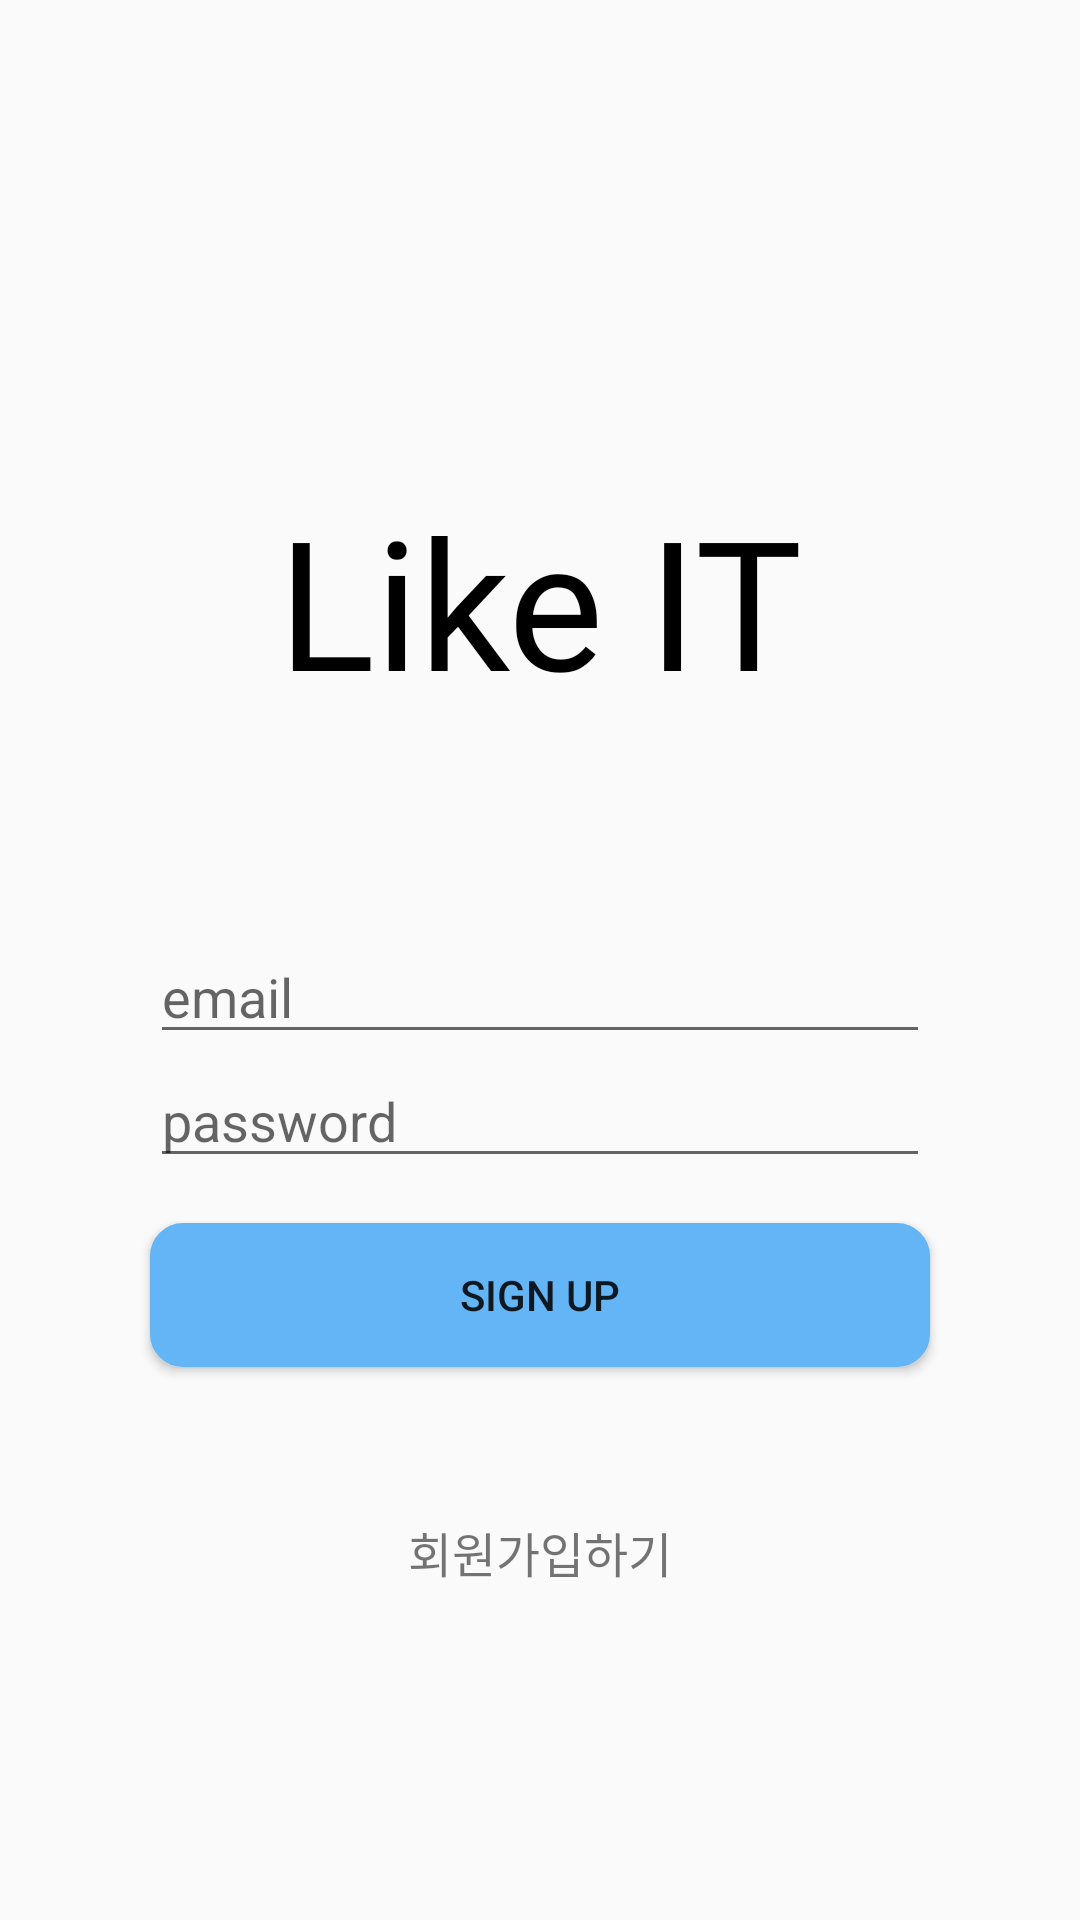

Write the Android layout XML for this screen, with the resource values it uses.
<!-- AndroidManifest.xml: application theme Theme.AppCompat.Light.NoActionBar -->
<!-- res/layout/login.xml -->
<?xml version="1.0" encoding="utf-8"?>
<androidx.constraintlayout.widget.ConstraintLayout xmlns:android="http://schemas.android.com/apk/res/android"
    xmlns:app="http://schemas.android.com/apk/res-auto"
    xmlns:tools="http://schemas.android.com/tools"
    android:layout_width="match_parent"
    android:layout_height="match_parent">

    <TextView
        android:id="@+id/likeit"
        android:layout_width="wrap_content"
        android:layout_height="wrap_content"
        android:layout_marginTop="160dp"
        android:fontFamily="@font/lobster_regular"
        android:text="Like IT"
        android:textColor="#000000"
        android:textSize="60sp"
        android:textStyle="normal"
        app:layout_constraintEnd_toEndOf="parent"
        app:layout_constraintStart_toStartOf="parent"
        app:layout_constraintTop_toTopOf="parent" />

    <LinearLayout
        android:id="@+id/linearLayout"
        android:layout_width="match_parent"
        android:layout_height="wrap_content"
        android:layout_marginTop="70dp"
        android:orientation="vertical"
        app:layout_constraintEnd_toEndOf="parent"
        app:layout_constraintStart_toStartOf="parent"
        app:layout_constraintTop_toBottomOf="@+id/likeit">

        <EditText
            android:id="@+id/et_login_email"
            android:layout_width="match_parent"
            android:layout_height="wrap_content"
            android:layout_marginLeft="50dp"
            android:layout_marginRight="50dp"
            android:ems="10"
            android:hint="email"
            android:inputType="textEmailAddress"
            tools:ignore="TouchTargetSizeCheck" />

        <EditText
            android:id="@+id/et_login_pw"
            android:layout_width="match_parent"
            android:layout_height="wrap_content"
            android:layout_marginLeft="50dp"
            android:layout_marginRight="50dp"
            android:ems="10"
            android:hint="password"
            android:inputType="textPassword"
            tools:ignore="TouchTargetSizeCheck" />

        <Button
            android:id="@+id/btn_login"
            android:layout_width="match_parent"
            android:layout_height="wrap_content"
            android:layout_marginLeft="50dp"
            android:layout_marginTop="15dp"
            android:layout_marginRight="50dp"
            android:background="@drawable/round_btn_blue_bg"
            android:text="sign up" />

        <TextView
            android:id="@+id/tv_login_join"
            android:layout_width="match_parent"
            android:layout_height="wrap_content"
            android:layout_marginTop="50dp"
            android:gravity="center"
            android:text="회원가입하기"
            android:textSize="16sp" />
    </LinearLayout>
</androidx.constraintlayout.widget.ConstraintLayout>
<!-- resources referenced by this layout -->
<resources>
  <!-- drawable round_btn_blue_bg (drawable) -->
  <?xml version="1.0" encoding="utf-8"?>
  <shape xmlns:tools="http://schemas.android.com/tools"
      xmlns:android="http://schemas.android.com/apk/res/android"
      tools:ignore="MissingDefaultResource">
      
      <solid android:color="#64B5F6"/>
      
      <stroke android:color="#64B5F6" android:width="2dp" />
      
      <corners android:radius="10dp"/>
  
      
  </shape>
</resources>
